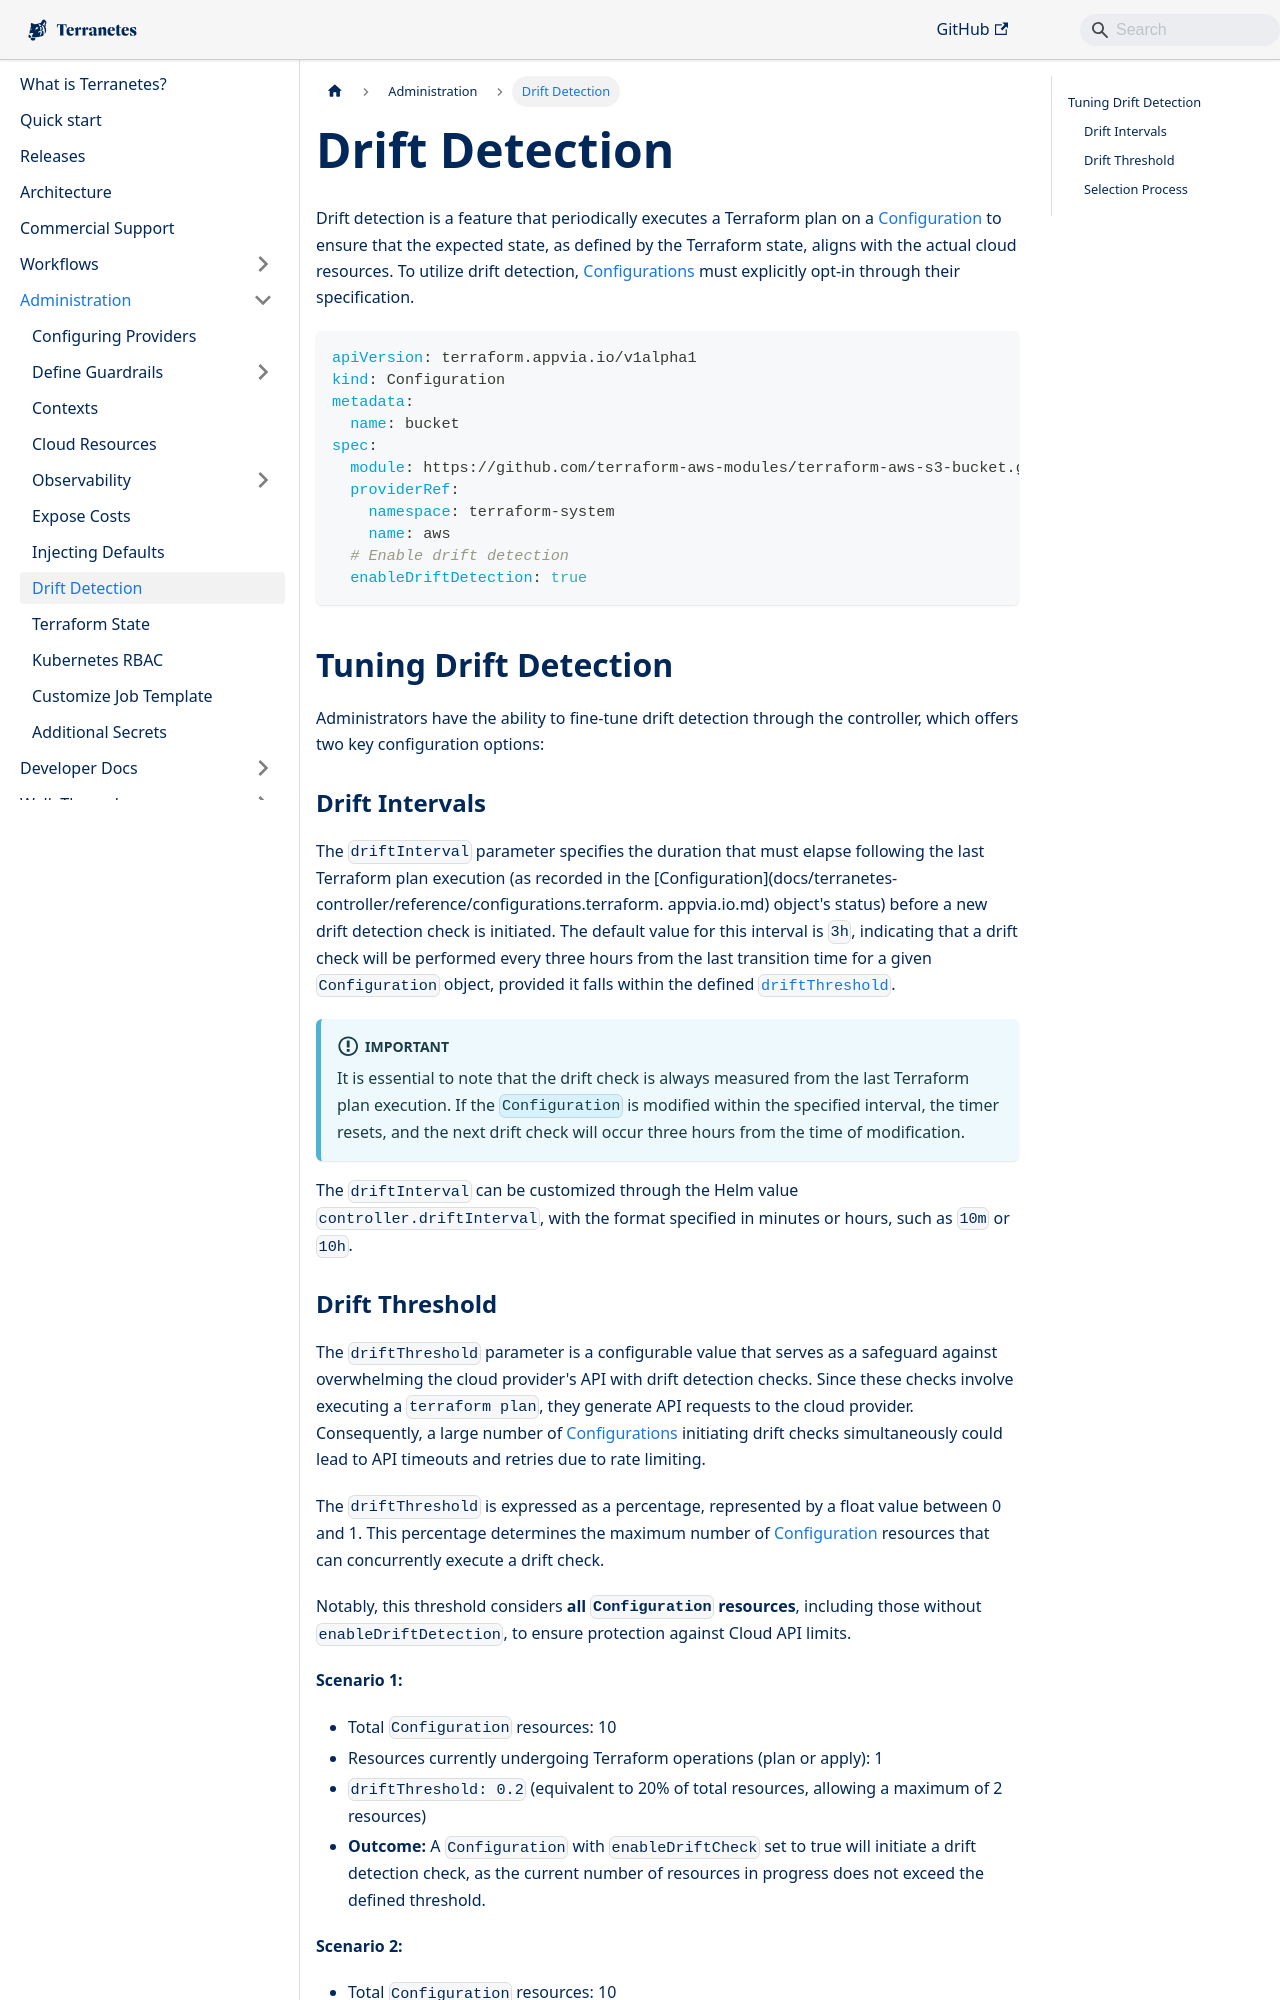

repository: appvia/terranetes · page: terranetes-controller/admin/drift/index.html · generator: docusaurus

---
sidebar_position: 5
---

# Drift Detection

Drift detection is a feature that periodically executes a Terraform plan on a [Configuration](docs/terranetes-controller/reference/configurations.terraform.appvia.io.md) to ensure that the expected state, as defined by the Terraform state, aligns with the actual cloud resources. To utilize drift detection, [Configurations](docs/terranetes-controller/reference/configurations.terraform.appvia.io.md) must explicitly opt-in through their specification.

```yaml
apiVersion: terraform.appvia.io/v1alpha1
kind: Configuration
metadata:
  name: bucket
spec:
  module: https://github.com/terraform-aws-modules/terraform-aws-s3-bucket.git?ref=v3.1.0
  providerRef:
    namespace: terraform-system
    name: aws
  # Enable drift detection
  enableDriftDetection: true
```

## Tuning Drift Detection

Administrators have the ability to fine-tune drift detection through the controller, which offers two key configuration options:

### Drift Intervals

The `driftInterval` parameter specifies the duration that must elapse following the last Terraform plan execution (as recorded in the [Configuration](docs/terranetes-controller/reference/configurations.terraform.
appvia.io.md) object's status) before a new drift detection check is initiated. The default value for this interval is `3h`, indicating that a drift check will be performed every three hours from the last transition time for a given `Configuration` object, provided it falls within the defined [`driftThreshold`](#drift-threshold).

:::important
It is essential to note that the drift check is always measured from the last Terraform plan execution. If the `Configuration` is modified within the specified interval, the timer resets, and the next drift check will occur three hours from the time of modification.
:::

The `driftInterval` can be customized through the Helm value `controller.driftInterval`, with the format specified in minutes or hours, such as `10m` or `10h`.
